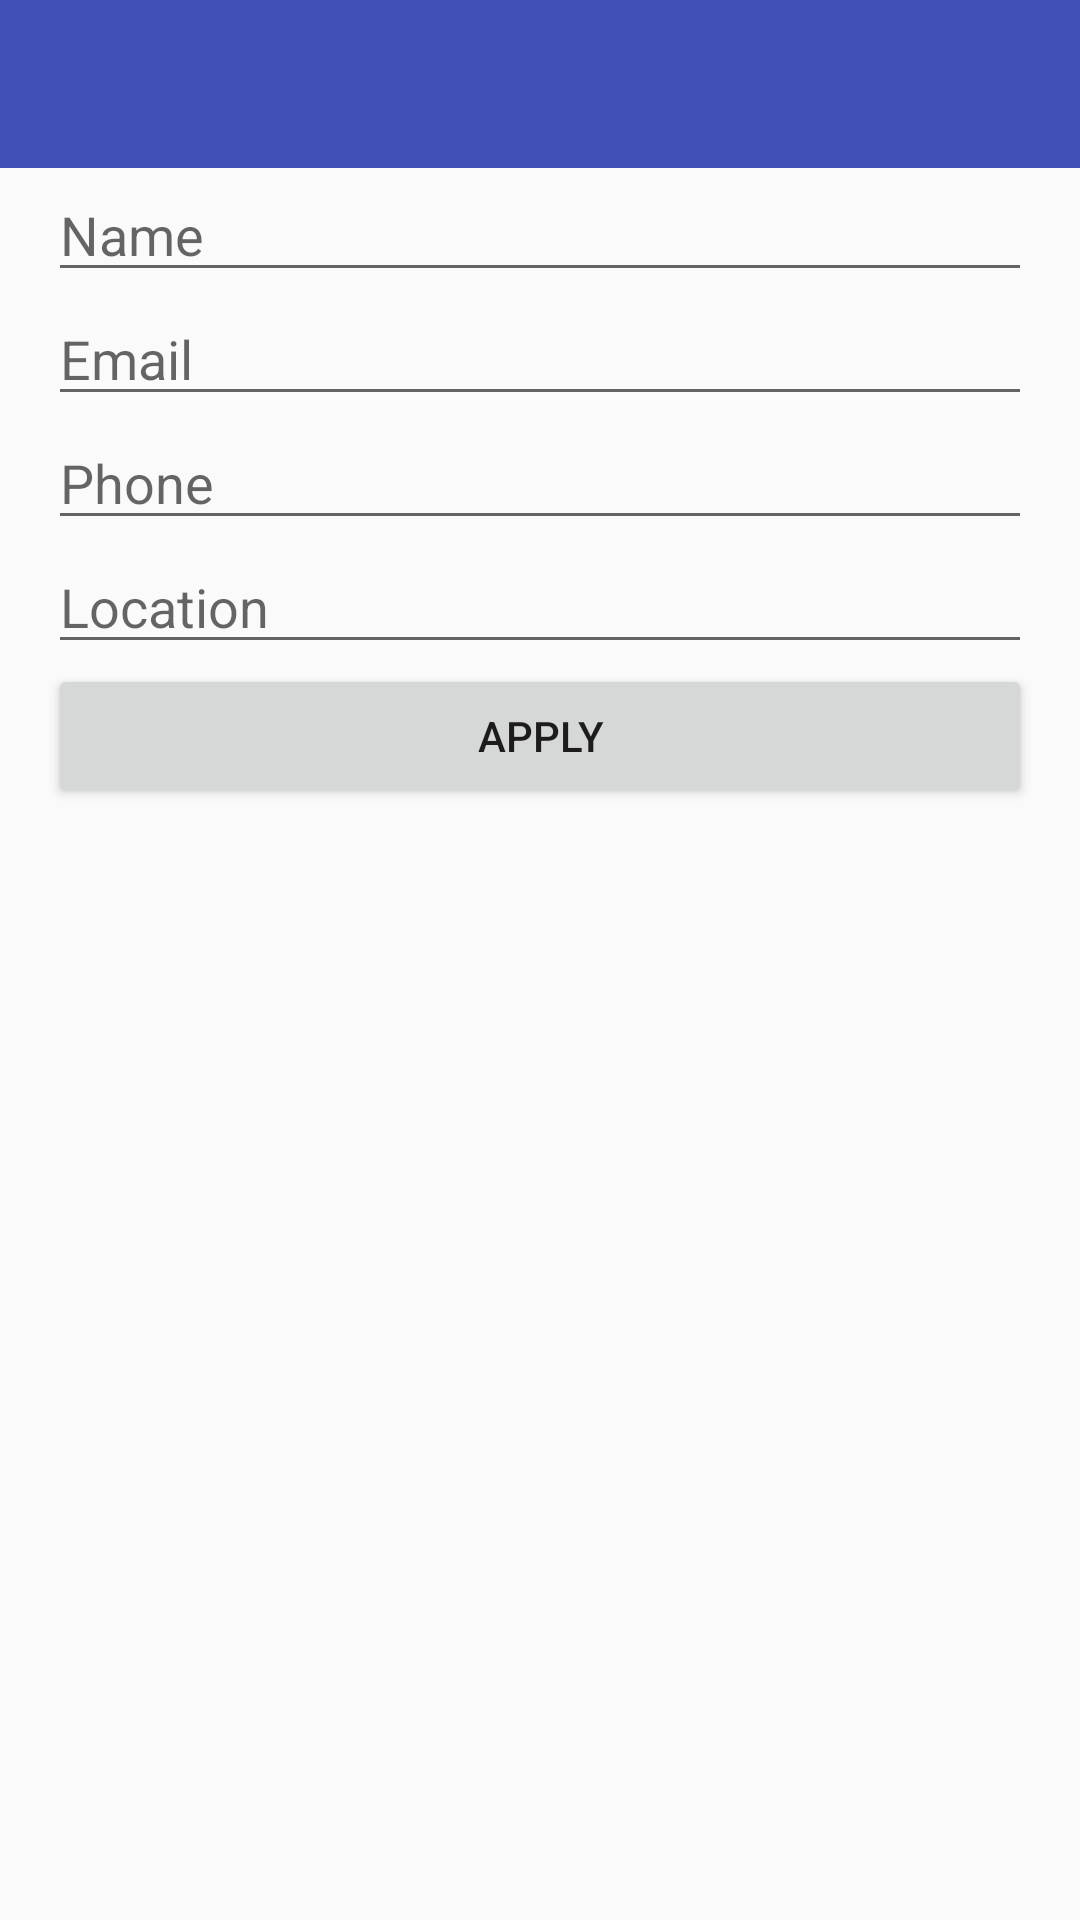

The Android layout XML behind this screen, and the referenced resources:
<!-- AndroidManifest.xml: application theme AppTheme -->
<!-- res/layout/activity_apply_donate.xml -->
<?xml version="1.0" encoding="utf-8"?>
<LinearLayout xmlns:android="http://schemas.android.com/apk/res/android"
    xmlns:tools="http://schemas.android.com/tools"
    xmlns:app="http://schemas.android.com/apk/res-auto"
    android:id="@+id/activity_apply_donate"
    android:layout_width="match_parent"
    android:layout_height="match_parent"
    android:orientation="vertical"
    tools:context="com.lc.giftthecode.apply.ApplyDonateActivity">

    <android.support.v7.widget.Toolbar
        android:id="@+id/main_toolbar"
        android:layout_width="match_parent"
        android:layout_height="?attr/actionBarSize"
        android:background="?attr/colorPrimary"
        app:theme="@style/ToolbarColoredBackArrow"
        />

    <EditText
        android:hint="Name"
        android:layout_marginLeft="16dp"
        android:layout_marginRight="16dp"
        android:layout_width="match_parent"
        android:layout_height="wrap_content" />

    <EditText
        android:hint="Email"
        android:layout_marginLeft="16dp"
        android:layout_marginRight="16dp"
        android:layout_width="match_parent"
        android:layout_height="wrap_content" />

    <EditText
        android:hint="Phone"
        android:layout_marginLeft="16dp"
        android:layout_marginRight="16dp"
        android:layout_width="match_parent"
        android:layout_height="wrap_content" />

    <EditText
        android:hint="Location"
        android:layout_marginLeft="16dp"
        android:layout_marginRight="16dp"
        android:layout_width="match_parent"
        android:layout_height="wrap_content" />

    <Button
        android:text="Apply"
        android:layout_marginLeft="16dp"
        android:layout_marginRight="16dp"
        android:layout_width="match_parent"
        android:layout_height="wrap_content" />

</LinearLayout>
<!-- resources referenced by this layout -->
<resources>
  <style name="AppTheme" parent="Theme.AppCompat.Light.NoActionBar">
          
          <item name="colorPrimary">@color/colorPrimary</item>
          <item name="colorPrimaryDark">@color/colorPrimaryDark</item>
          <item name="colorAccent">@color/colorAccent</item>
          <item name="actionMenuTextColor">#FFF</item>
      </style>
  <color name="colorPrimary">#3F51B5</color>
  <color name="colorPrimaryDark">#303F9F</color>
  <color name="colorAccent">#FF4081</color>
</resources>
